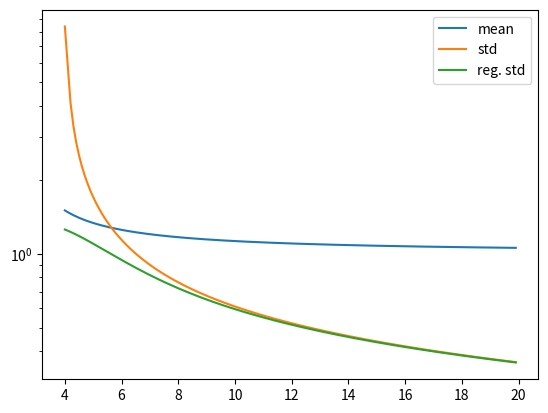

Here is the Python script that generated this plot:
import matplotlib.pyplot as plt
from scipy import stats
from scipy import special
from scipy import integrate
import numpy as np


def exp_value_beta(a, b):
    return a / (a + b)


def reg_x(x, n, exp=2):
    return 0.5 + (1 - 1 / n ** exp) * (x - 0.5)


def exp_value_beta_reg(a, b):
    return integrate.quad(
        lambda x: reg_x(x, a + b) * stats.beta.pdf(x, a, b), 0, 1
    )[0]


def exp_value_inverse_beta(a, b):
    return integrate.quad(
        lambda x: 1 / x * stats.beta.pdf(x, a, b), 0, 1
    )[0]


def exp_value_inverse_beta_reg(a, b):
    return integrate.quad(
        lambda x: 1 / reg_x(x, a + b) * stats.beta.pdf(x, a, b), 0, 1
    )[0]


def exp_value_beta_squared(a, b):
    return integrate.quad(
        lambda x: x ** 2 * stats.beta.pdf(x, a, b), 0, 1
    )[0]


def exp_value_beta_squared_reg(a, b):
    return integrate.quad(
        lambda x: reg_x(x, a + b) ** 2 * stats.beta.pdf(x, a, b), 0, 1
    )[0]


def exp_value_inverse_beta_squared(a, b):
    return integrate.quad(
        lambda x: x ** -2 * stats.beta.pdf(x, a, b), 0, 1
    )[0]


def exp_value_inverse_beta_squared_reg(a, b):
    return integrate.quad(
        lambda x: reg_x(x, a + b) ** -2 * stats.beta.pdf(x, a, b), 0, 1
    )[0]


def ratio_variance(a1, b1, a2, b2):
    res1 = exp_value_beta_squared(a1, b1)
    res2 = exp_value_inverse_beta_squared(a2, b2)
    res3 = exp_value_beta(a1, b1) ** 2
    res4 = exp_value_inverse_beta(a2, b2) ** 2
    return res1 * res2 - res3 * res4


def reg_ratio_variance(a1, b1, a2, b2):
    res1 = exp_value_beta_squared_reg(a1, b1)
    res2 = exp_value_inverse_beta_squared_reg(a2, b2)
    res3 = exp_value_beta_reg(a1, b1) ** 2
    res4 = exp_value_inverse_beta_reg(a2, b2) ** 2
    return res1 * res2 - res3 * res4


def ratio_kth_raw_moment(a1, b1, a2, b2, k):
    top = special.beta(a1 + k, b1) * special.beta(a2 - k, b2)
    bottom = special.beta(a1, b1) * special.beta(a2, b2)
    return top / bottom


def variance(a1, b1, a2, b2):
    second_raw_moment = ratio_kth_raw_moment(a1, b1, a2, b2, 2)
    squared_first_moment = ratio_kth_raw_moment(a1, b1, a2, b2, 1) ** 2
    return second_raw_moment - squared_first_moment


if __name__ == '__main__':
    r = np.arange(200, 1000, 5) / 100
    original = [ratio_variance(val, val, val, val) for val in r]
    regularized = [reg_ratio_variance(val, val, val, val) for val in r]

    mean = [ratio_kth_raw_moment(val, val, val, val, k=1) for val in r]

    plt.plot(2 * r, mean, label="mean")
    plt.plot(2 * r, np.sqrt(original), label="std")
    plt.plot(2 * r, np.sqrt(regularized), label="reg. std")
    # plt.plot(2 * rho, np.array(mean) ** 2 / np.array(original), label="snr original")
    # plt.plot(2 * rho, np.array(mean) ** 2 / np.array(regularized), label="snr regularized")
    plt.legend()
    plt.yscale("log")
    plt.show()
